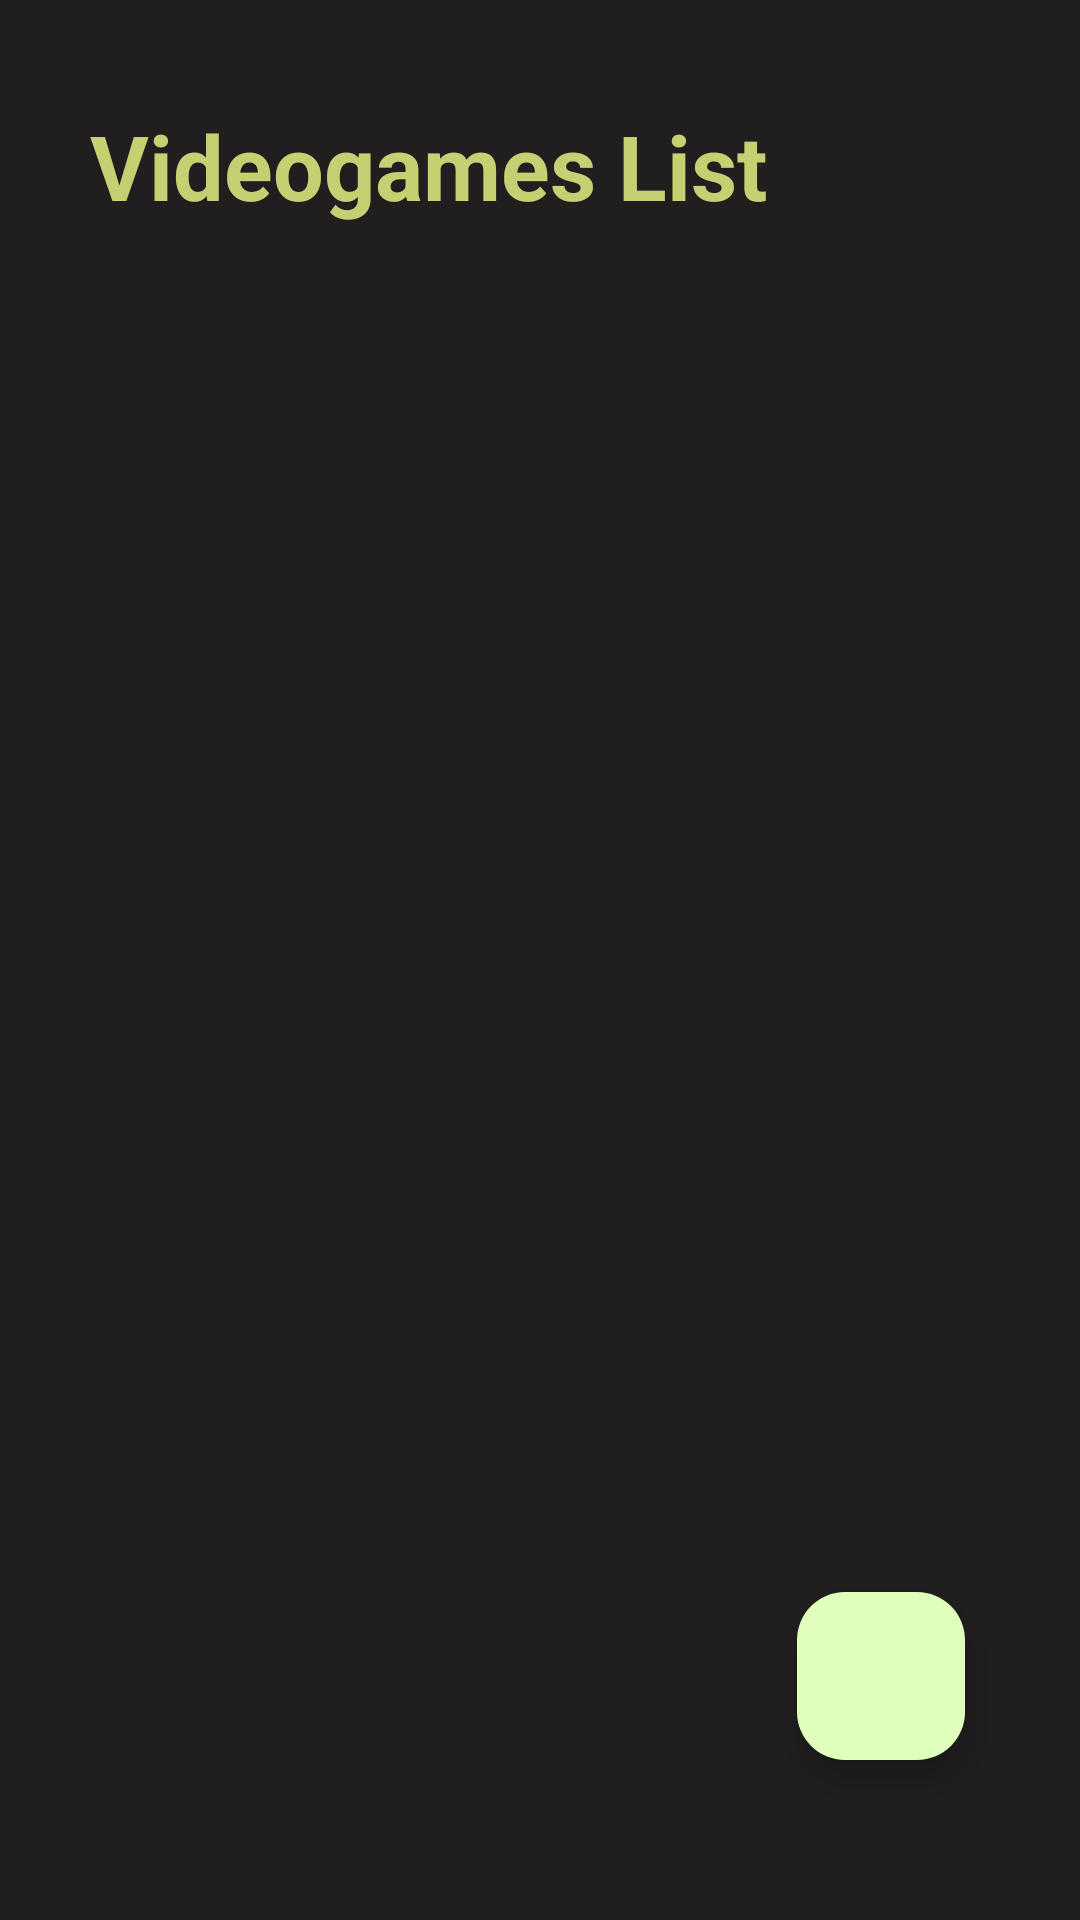

Android layout source for this screen:
<!-- AndroidManifest.xml: application theme Theme.ParcialIIPDM -->
<!-- res/layout/fragment_videogames_list.xml -->
<?xml version="1.0" encoding="utf-8"?>
<layout xmlns:android="http://schemas.android.com/apk/res/android"
    xmlns:app="http://schemas.android.com/apk/res-auto"
    xmlns:tools="http://schemas.android.com/tools">

    <data>
        <variable
            name="viewmodel"
            type="com.arivera.parcialiipdm.ui.videogamesviewmodel.VideogamesViewmodel" />
    </data>

    <androidx.constraintlayout.widget.ConstraintLayout
        android:layout_width="match_parent"
        android:layout_height="match_parent"
        android:background="@color/backgroundColor"
        android:padding="15dp"
        tools:context=".ui.VideogamesInformation">


        <LinearLayout
            android:id="@+id/linearLayout"
            android:layout_width="match_parent"
            android:layout_height="wrap_content"
            android:layout_marginStart="15dp"
            android:layout_marginEnd="15dp"
            android:orientation="vertical"
            app:layout_constraintBottom_toBottomOf="parent"
            app:layout_constraintEnd_toEndOf="parent"
            app:layout_constraintHorizontal_bias="0.448"
            app:layout_constraintStart_toStartOf="parent"
            app:layout_constraintTop_toTopOf="parent"
            app:layout_constraintVertical_bias="0.036">

            <TextView
                android:layout_width="wrap_content"
                android:layout_height="wrap_content"
                android:paddingBottom="15dp"
                android:text="@string/mainTitleFragment1"
                android:textSize="30sp"
                android:textStyle="bold"
                android:textColor="@color/mainTitleFragment2Color"
                tools:layout_editor_absoluteX="27dp"
                tools:layout_editor_absoluteY="40dp" />


            <androidx.recyclerview.widget.RecyclerView
                android:id="@+id/videogamesRecyclerview"
                android:layout_width="match_parent"
                android:layout_height="wrap_content"
                />
        </LinearLayout>


        <com.google.android.material.floatingactionbutton.FloatingActionButton
            android:id="@+id/addNewVideogamefabButton"
            android:layout_width="wrap_content"
            android:layout_height="wrap_content"
            android:src="@drawable/baseline_add_24"
            android:backgroundTint="@color/fabButtonColor"
            android:contentDescription="@string/fabbutton"
            app:layout_constraintBottom_toBottomOf="parent"
            app:layout_constraintEnd_toEndOf="parent"
            app:layout_constraintHorizontal_bias="0.915"
            app:layout_constraintStart_toStartOf="parent"
            app:layout_constraintTop_toBottomOf="@+id/linearLayout"
            app:layout_constraintVertical_bias="0.92" />


    </androidx.constraintlayout.widget.ConstraintLayout>

</layout>
<!-- resources referenced by this layout -->
<resources>
  <color name="backgroundColor">#201E1E</color>
  <color name="fabButtonColor">#E0FFBC</color>
  <color name="mainTitleFragment2Color">#C6CF71</color>
  <string name="fabbutton">fabButton</string>
  <string name="mainTitleFragment1">Videogames List</string>
  <style name="Theme.ParcialIIPDM" parent="Base.Theme.ParcialIIPDM" />
  <style name="Base.Theme.ParcialIIPDM" parent="Theme.Material3.DayNight.NoActionBar">
          
          
      </style>
</resources>
